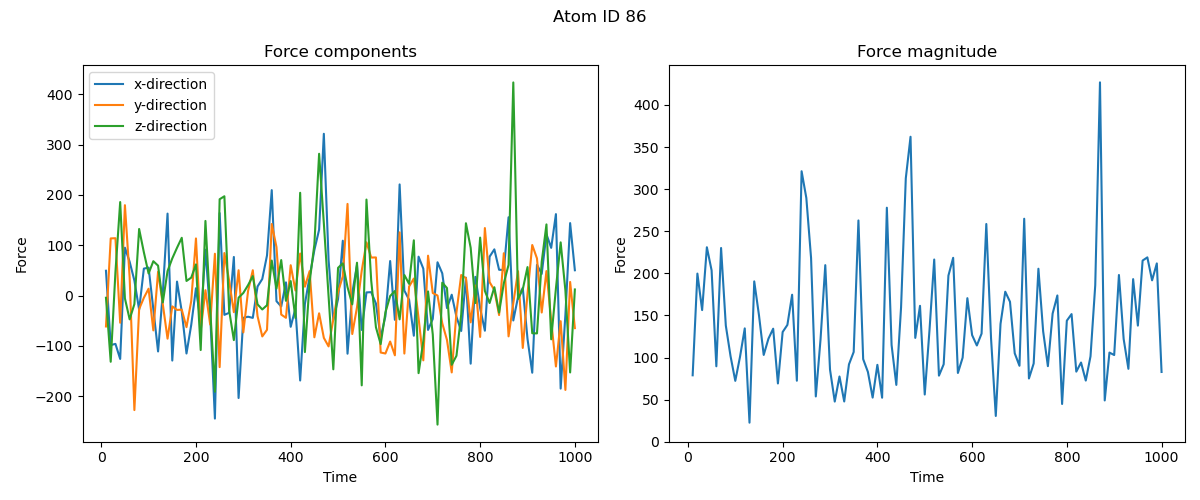

Values plotted in this chart, from the file beside it:
time, fx, fy, fz
10000, 49.39, -61.36, -4.271
20000, -98.3, 113.7, -131.5
30000, -95.99, 114.1, 47.11
40000, -125.9, -53.95, 185.9
50000, 95.3, 179.7, -5.529
60000, 67.16, 35.89, -47.2
70000, 29.93, -227.5, -16.84
80000, -27.93, -26.86, 132.4
90000, 53.67, -4.357, 86.12
100000, 55.68, 13.76, 43.98
110000, -27.06, -69.15, 68.37
120000, -111, 47.46, 59.54
130000, 5.422, -17.22, -13.63
140000, 163, -85.6, 48.71
150000, -129.1, -21.44, 73.95
160000, 27.85, -28.46, 95.06
170000, -31.49, -27.96, 114.9
180000, -115.1, -62.73, 29.11
190000, -58.25, -10.96, 35.71
200000, 14.62, 113.6, 62.09
210000, -52.67, -69.09, -108.2
220000, 91.32, 10.78, 148.4
230000, -36.28, -57.43, -25.2
240000, -244.5, 83.23, -191.1
250000, 164.1, -142.2, 191.5
260000, -38.24, 84.58, 197.5
270000, -34.26, 29.56, -29.05
280000, 76.81, -32.95, -88.43
290000, -203.5, 50.41, -4.121
300000, -44.19, -73.17, 5.243
310000, -41.98, 9.165, 20.73
320000, -44.25, 50.42, 38.8
330000, 18.06, -40.74, -17.32
340000, 32.99, -81.16, -27.53
350000, 79.87, -67.97, -19.11
360000, 209.7, 142.3, 69.69
370000, -11.05, 96.48, 13.83
380000, -21.67, -37.69, 70.6
390000, 26.27, -44.14, -10.44
400000, -62.05, 60.42, 28.93
410000, -25.49, 10.11, -44.5
420000, -168.8, 83.65, 204.4
430000, -16.63, 17.69, -112.3
440000, 37.81, 48.76, 27.34
450000, 90.58, -82.84, 101.8
460000, 131, -35.16, 281.9
470000, 321.6, -84.01, 143.8
480000, 70.78, -101, -1.273
490000, -48.56, -47.13, -146.6
500000, -6.984, 6.959, 55.19
510000, 109.1, 38.33, 64.05
520000, -115.5, 182.3, 16.77
530000, 5.325, -76.34, -17.37
540000, 60.43, -23.19, 65.37
550000, -68.24, 49.55, -178.4
560000, 6.333, 106, 190.9
570000, 6.89, 75.66, 29.87
580000, -15.77, 75.84, -63.02
590000, -83.44, -113.1, -96.47
600000, -40.92, -115.1, -33.41
... 40 more rows
